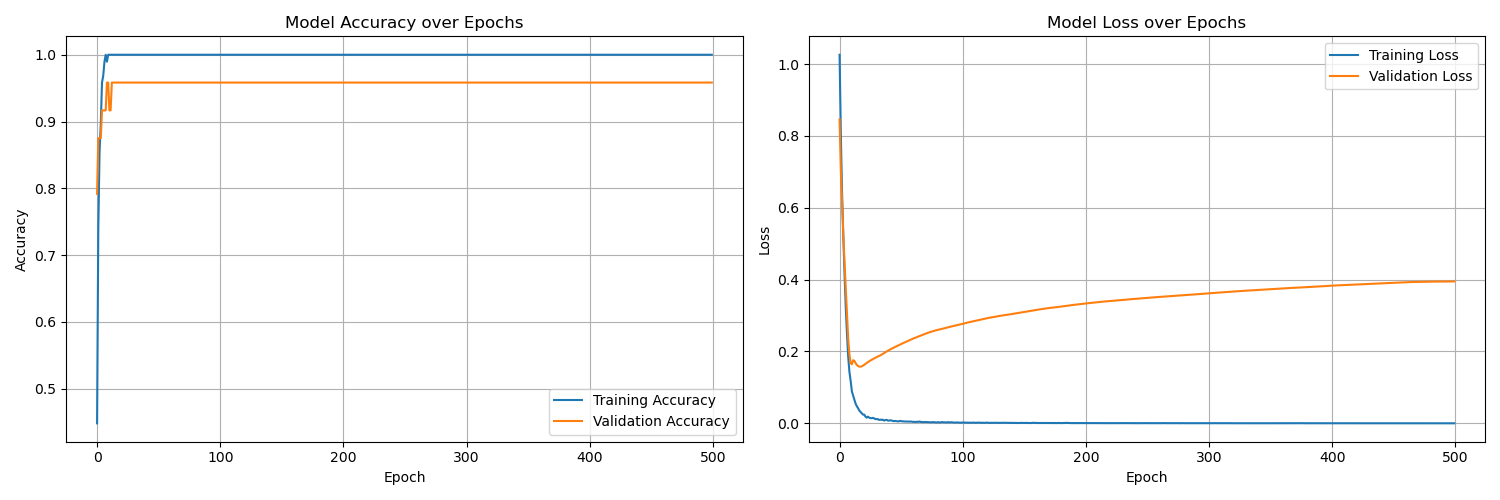

Data behind this chart, as committed beside it:
accuracy, loss, val_accuracy, val_loss
0.4479, 1.026, 0.7917, 0.8461
0.7396, 0.8066, 0.875, 0.708
0.8542, 0.6425, 0.875, 0.6173
0.8958, 0.5237, 0.875, 0.5288
0.9583, 0.4188, 0.9167, 0.4499
0.9688, 0.3245, 0.9167, 0.3795
0.9896, 0.2499, 0.9167, 0.3067
1.0, 0.185, 0.9167, 0.235
0.9896, 0.143, 0.9583, 0.1911
1.0, 0.118, 0.9583, 0.1672
1.0, 0.08864, 0.9167, 0.1645
1.0, 0.07723, 0.9167, 0.1758
1.0, 0.06526, 0.9583, 0.1738
1.0, 0.05484, 0.9583, 0.1677
1.0, 0.04762, 0.9583, 0.1628
1.0, 0.04232, 0.9583, 0.1597
1.0, 0.03559, 0.9583, 0.158
1.0, 0.03173, 0.9583, 0.1577
1.0, 0.02751, 0.9583, 0.1586
1.0, 0.02429, 0.9583, 0.1605
1.0, 0.02427, 0.9583, 0.1628
1.0, 0.01878, 0.9583, 0.1654
1.0, 0.01584, 0.9583, 0.168
1.0, 0.01858, 0.9583, 0.1704
1.0, 0.01591, 0.9583, 0.1728
1.0, 0.01461, 0.9583, 0.1749
1.0, 0.01432, 0.9583, 0.1769
1.0, 0.01526, 0.9583, 0.1787
1.0, 0.01399, 0.9583, 0.1806
1.0, 0.01179, 0.9583, 0.1824
1.0, 0.01168, 0.9583, 0.1841
1.0, 0.01191, 0.9583, 0.1858
1.0, 0.009407, 0.9583, 0.1874
1.0, 0.01028, 0.9583, 0.1892
1.0, 0.009644, 0.9583, 0.191
1.0, 0.01032, 0.9583, 0.193
1.0, 0.007769, 0.9583, 0.1953
1.0, 0.008686, 0.9583, 0.1974
1.0, 0.009835, 0.9583, 0.1996
1.0, 0.008142, 0.9583, 0.2017
1.0, 0.007417, 0.9583, 0.2036
1.0, 0.00838, 0.9583, 0.2056
1.0, 0.00801, 0.9583, 0.2074
1.0, 0.007148, 0.9583, 0.2092
1.0, 0.005944, 0.9583, 0.2109
1.0, 0.006607, 0.9583, 0.2125
1.0, 0.006309, 0.9583, 0.2142
1.0, 0.00552, 0.9583, 0.2159
1.0, 0.00545, 0.9583, 0.2175
1.0, 0.006872, 0.9583, 0.2192
1.0, 0.005863, 0.9583, 0.2208
1.0, 0.00583, 0.9583, 0.2224
1.0, 0.005309, 0.9583, 0.2239
1.0, 0.00514, 0.9583, 0.2254
1.0, 0.005159, 0.9583, 0.2268
1.0, 0.004814, 0.9583, 0.2285
1.0, 0.004855, 0.9583, 0.23
1.0, 0.004878, 0.9583, 0.2316
1.0, 0.005024, 0.9583, 0.2332
1.0, 0.00432, 0.9583, 0.2349
... 440 more rows
